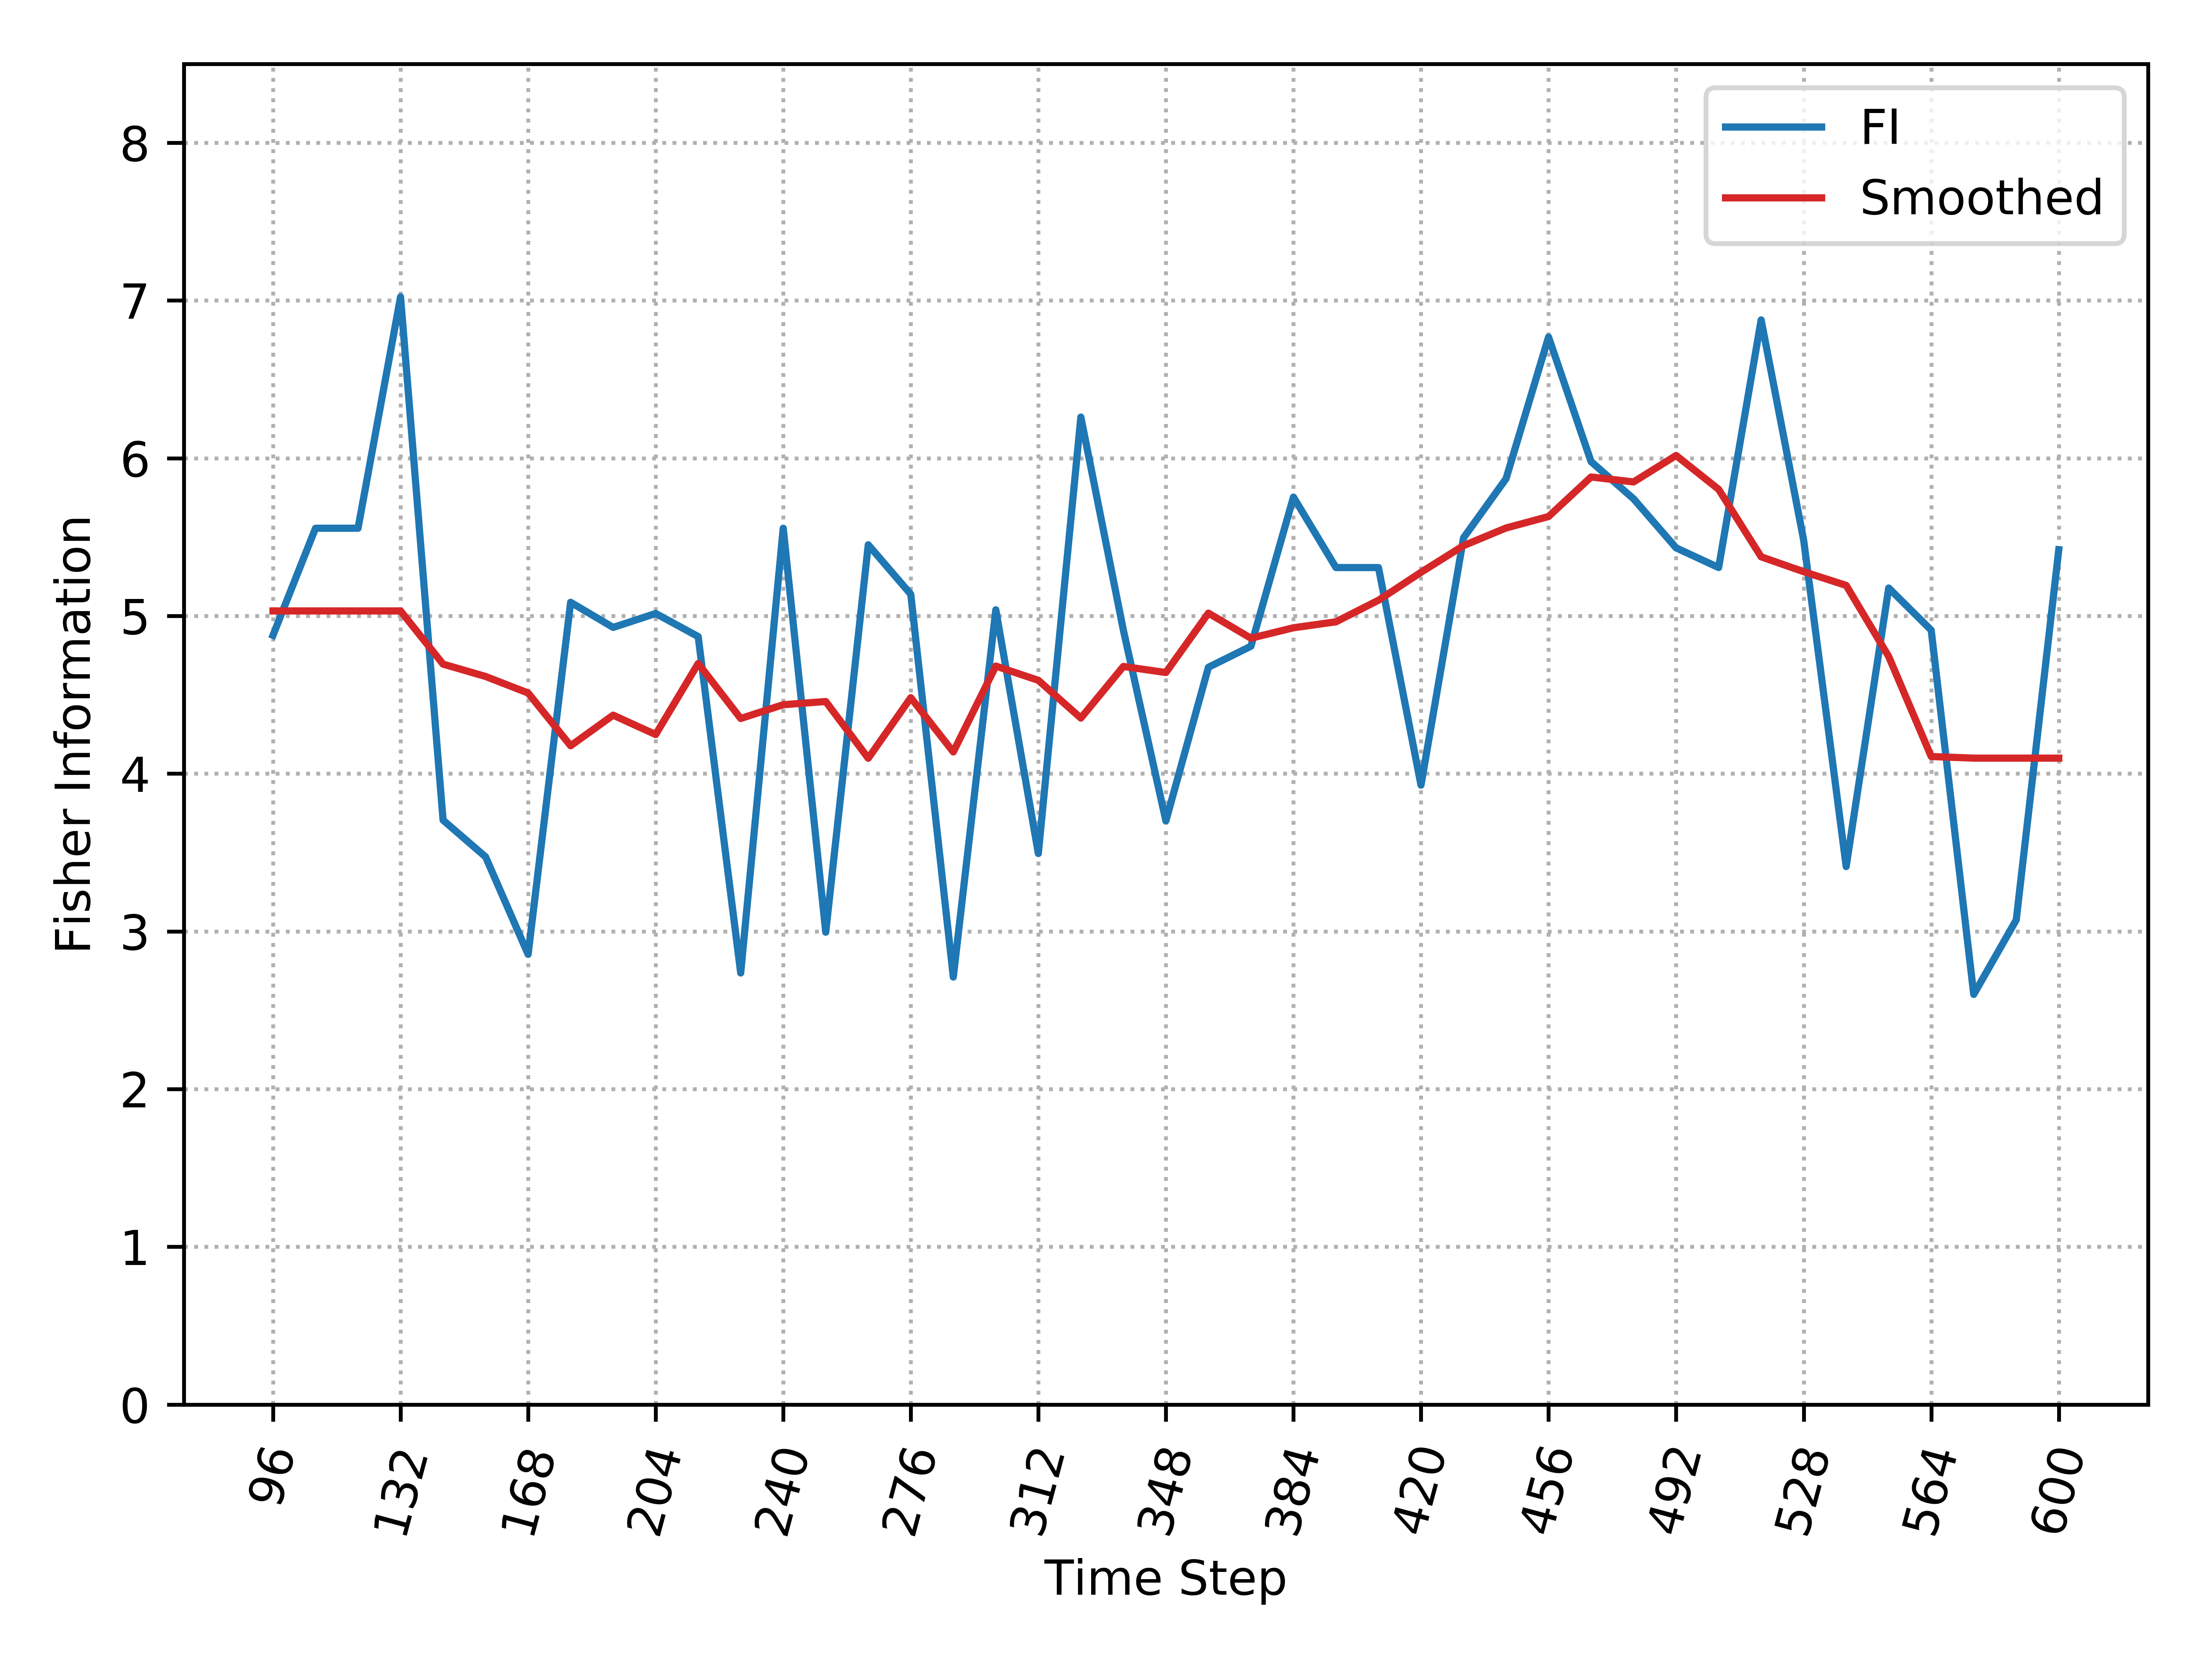

Data behind this chart, as committed beside it:
, Time_Step, FI, Smooth_FI
0, 96, 4.878, 5.032
1, 108, 5.556, 5.032
2, 120, 5.556, 5.032
3, 132, 7.023, 5.032
4, 144, 3.705, 4.695
5, 156, 3.472, 4.616
6, 168, 2.854, 4.512
7, 180, 5.087, 4.177
8, 192, 4.927, 4.371
9, 204, 5.016, 4.248
10, 216, 4.869, 4.699
11, 228, 2.736, 4.35
12, 240, 5.556, 4.437
13, 252, 2.995, 4.458
14, 264, 5.451, 4.098
15, 276, 5.138, 4.482
16, 288, 2.71, 4.138
17, 300, 5.039, 4.682
18, 312, 3.494, 4.592
19, 324, 6.261, 4.352
20, 336, 4.91, 4.68
21, 348, 3.701, 4.641
22, 360, 4.675, 5.018
23, 372, 4.808, 4.859
24, 384, 5.754, 4.925
25, 396, 5.307, 4.963
26, 408, 5.307, 5.1
27, 420, 3.927, 5.277
28, 432, 5.495, 5.446
29, 444, 5.87, 5.558
30, 456, 6.768, 5.63
31, 468, 5.979, 5.881
32, 480, 5.743, 5.85
33, 492, 5.432, 6.017
34, 504, 5.307, 5.803
35, 516, 6.877, 5.375
36, 528, 5.481, 5.281
37, 540, 3.411, 5.194
38, 552, 5.177, 4.743
39, 564, 4.91, 4.109
40, 576, 2.601, 4.099
41, 588, 3.073, 4.099
42, 600, 5.42, 4.099
